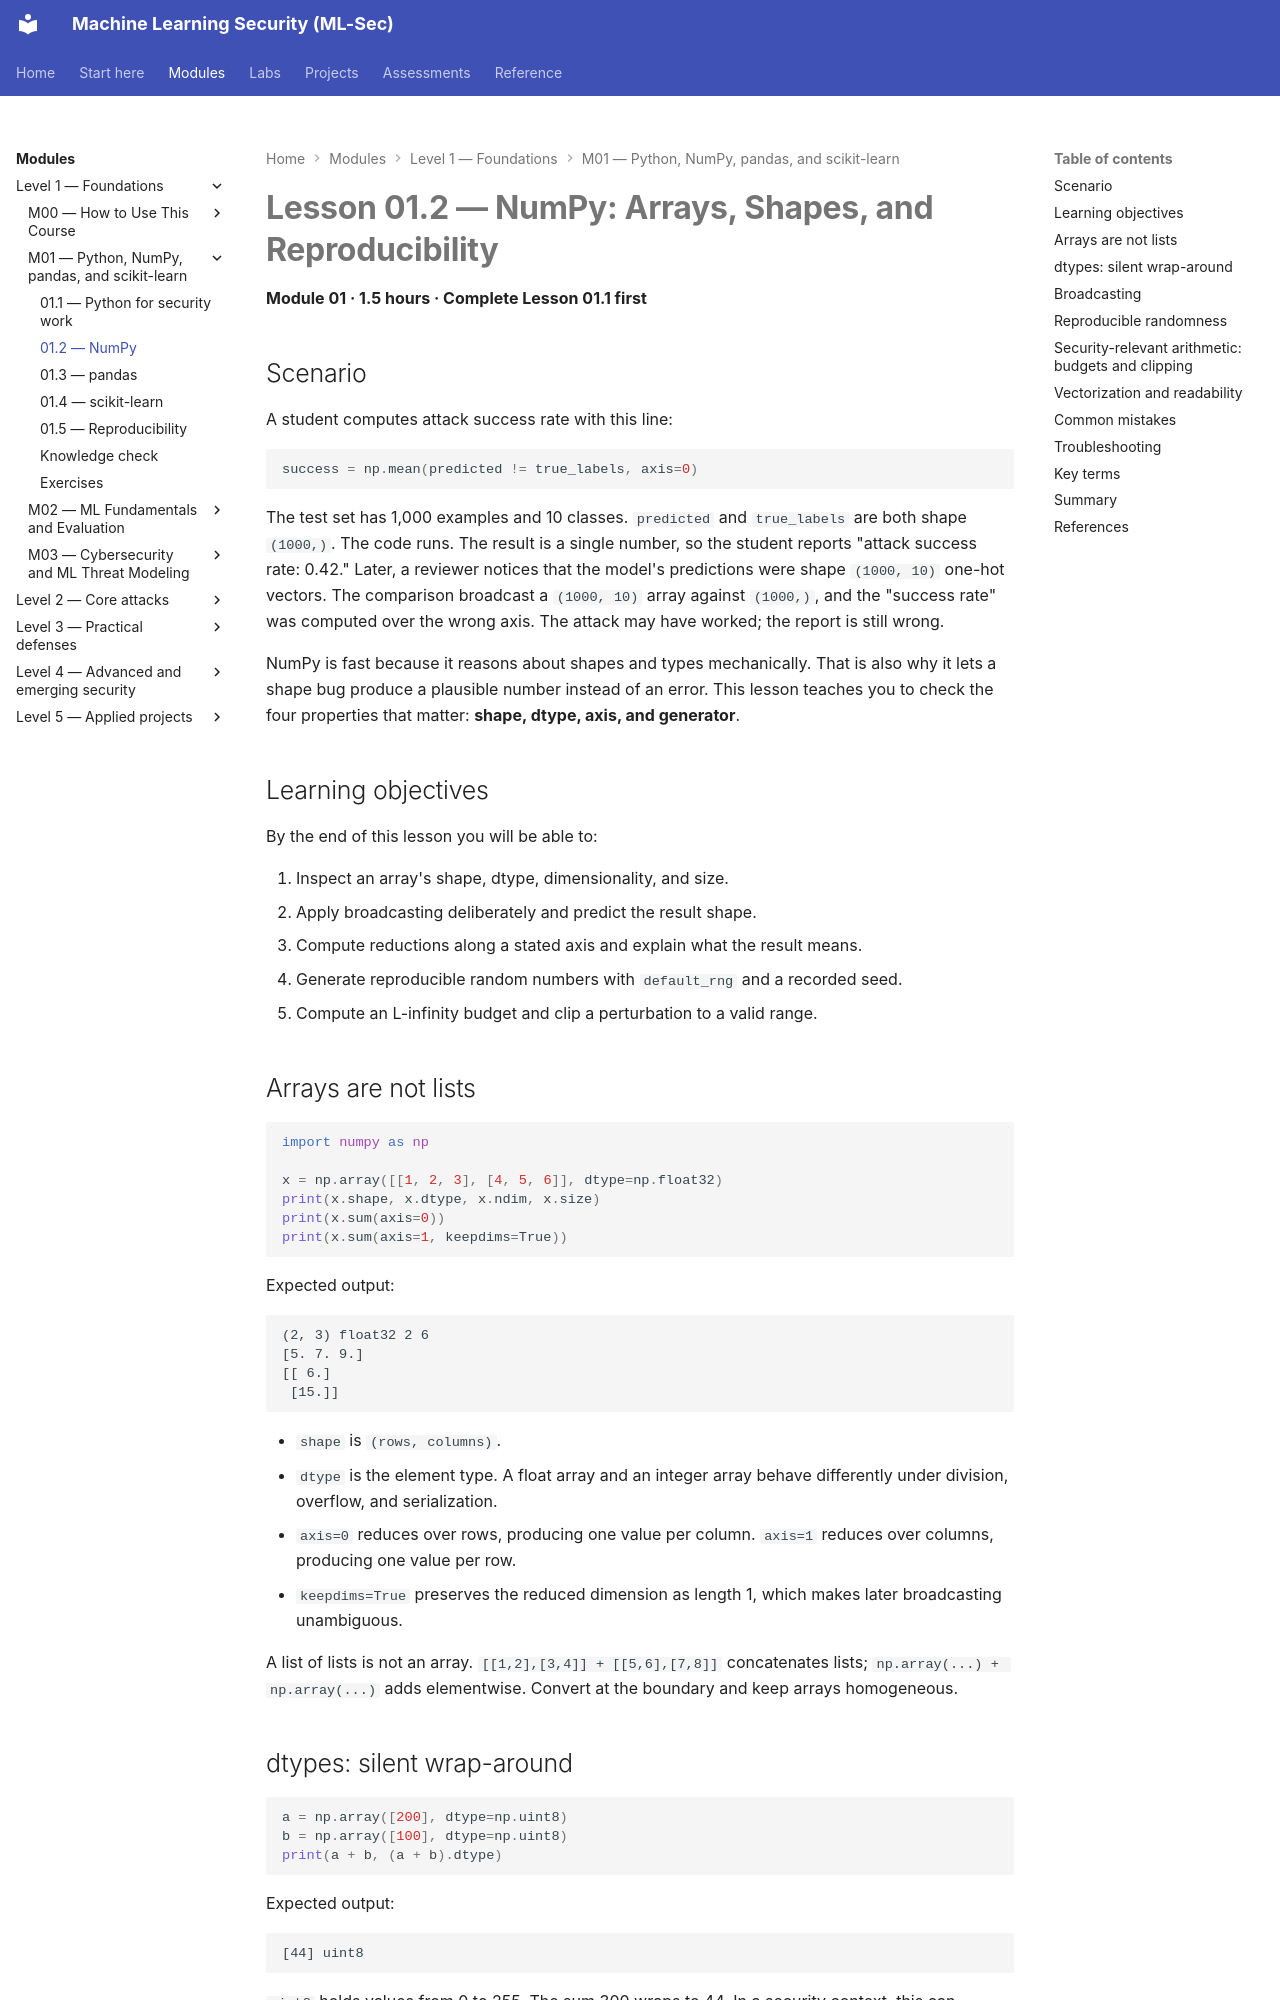

repository: nadeem-majeedch/MLSec · page: modules/m01-python-refresher/lesson-2-numpy/index.html · generator: mkdocs

# Lesson 01.2 — NumPy: Arrays, Shapes, and Reproducibility

**Module 01 · 1.5 hours · Complete Lesson 01.1 first**

## Scenario

A student computes attack success rate with this line:

```python
success = np.mean(predicted != true_labels, axis=0)
```

The test set has 1,000 examples and 10 classes. `predicted` and `true_labels` are both shape `(1000,)`. The code runs. The result is a single number, so the student reports "attack success rate: 0.42." Later, a reviewer notices that the model's predictions were shape `(1000, 10)` one-hot vectors. The comparison broadcast a `(1000, 10)` array against `(1000,)`, and the "success rate" was computed over the wrong axis. The attack may have worked; the report is still wrong.

NumPy is fast because it reasons about shapes and types mechanically. That is also why it lets a shape bug produce a plausible number instead of an error. This lesson teaches you to check the four properties that matter: **shape, dtype, axis, and generator**.

## Learning objectives

By the end of this lesson you will be able to:

1. Inspect an array's shape, dtype, dimensionality, and size.
2. Apply broadcasting deliberately and predict the result shape.
3. Compute reductions along a stated axis and explain what the result means.
4. Generate reproducible random numbers with `default_rng` and a recorded seed.
5. Compute an L-infinity budget and clip a perturbation to a valid range.

## Arrays are not lists

```python
import numpy as np

x = np.array([[1, 2, 3], [4, 5, 6]], dtype=np.float32)
print(x.shape, x.dtype, x.ndim, x.size)
print(x.sum(axis=0))
print(x.sum(axis=1, keepdims=True))
```

Expected output:

```text
(2, 3) float32 2 6
[5. 7. 9.]
[[ 6.]
 [15.]]
```

- `shape` is `(rows, columns)`.
- `dtype` is the element type. A float array and an integer array behave differently under division, overflow, and serialization.
- `axis=0` reduces over rows, producing one value per column. `axis=1` reduces over columns, producing one value per row.
- `keepdims=True` preserves the reduced dimension as length 1, which makes later broadcasting unambiguous.

A list of lists is not an array. `[[1,2],[3,4]] + [[5,6],[7,8]]` concatenates lists; `np.array(...) + np.array(...)` adds elementwise. Convert at the boundary and keep arrays homogeneous.
